Photos from the image-classification dataset "object_crops_split_3" in the GitHub repository n21twn/Vision_Eindopdracht. Its 13 classes are: ace, eight, five, four, jack, king, nine, queen, seven, six, ten, three, two.

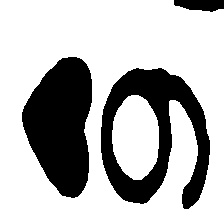
Label: six

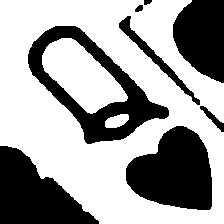
Label: queen

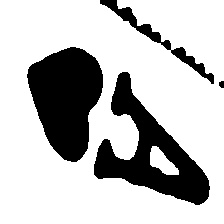
Label: ace

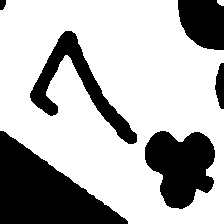
Label: seven

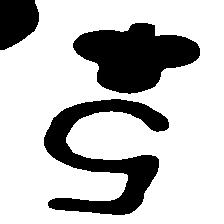
Label: five

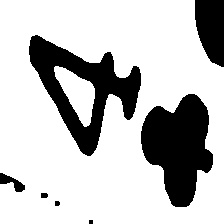
Label: four
